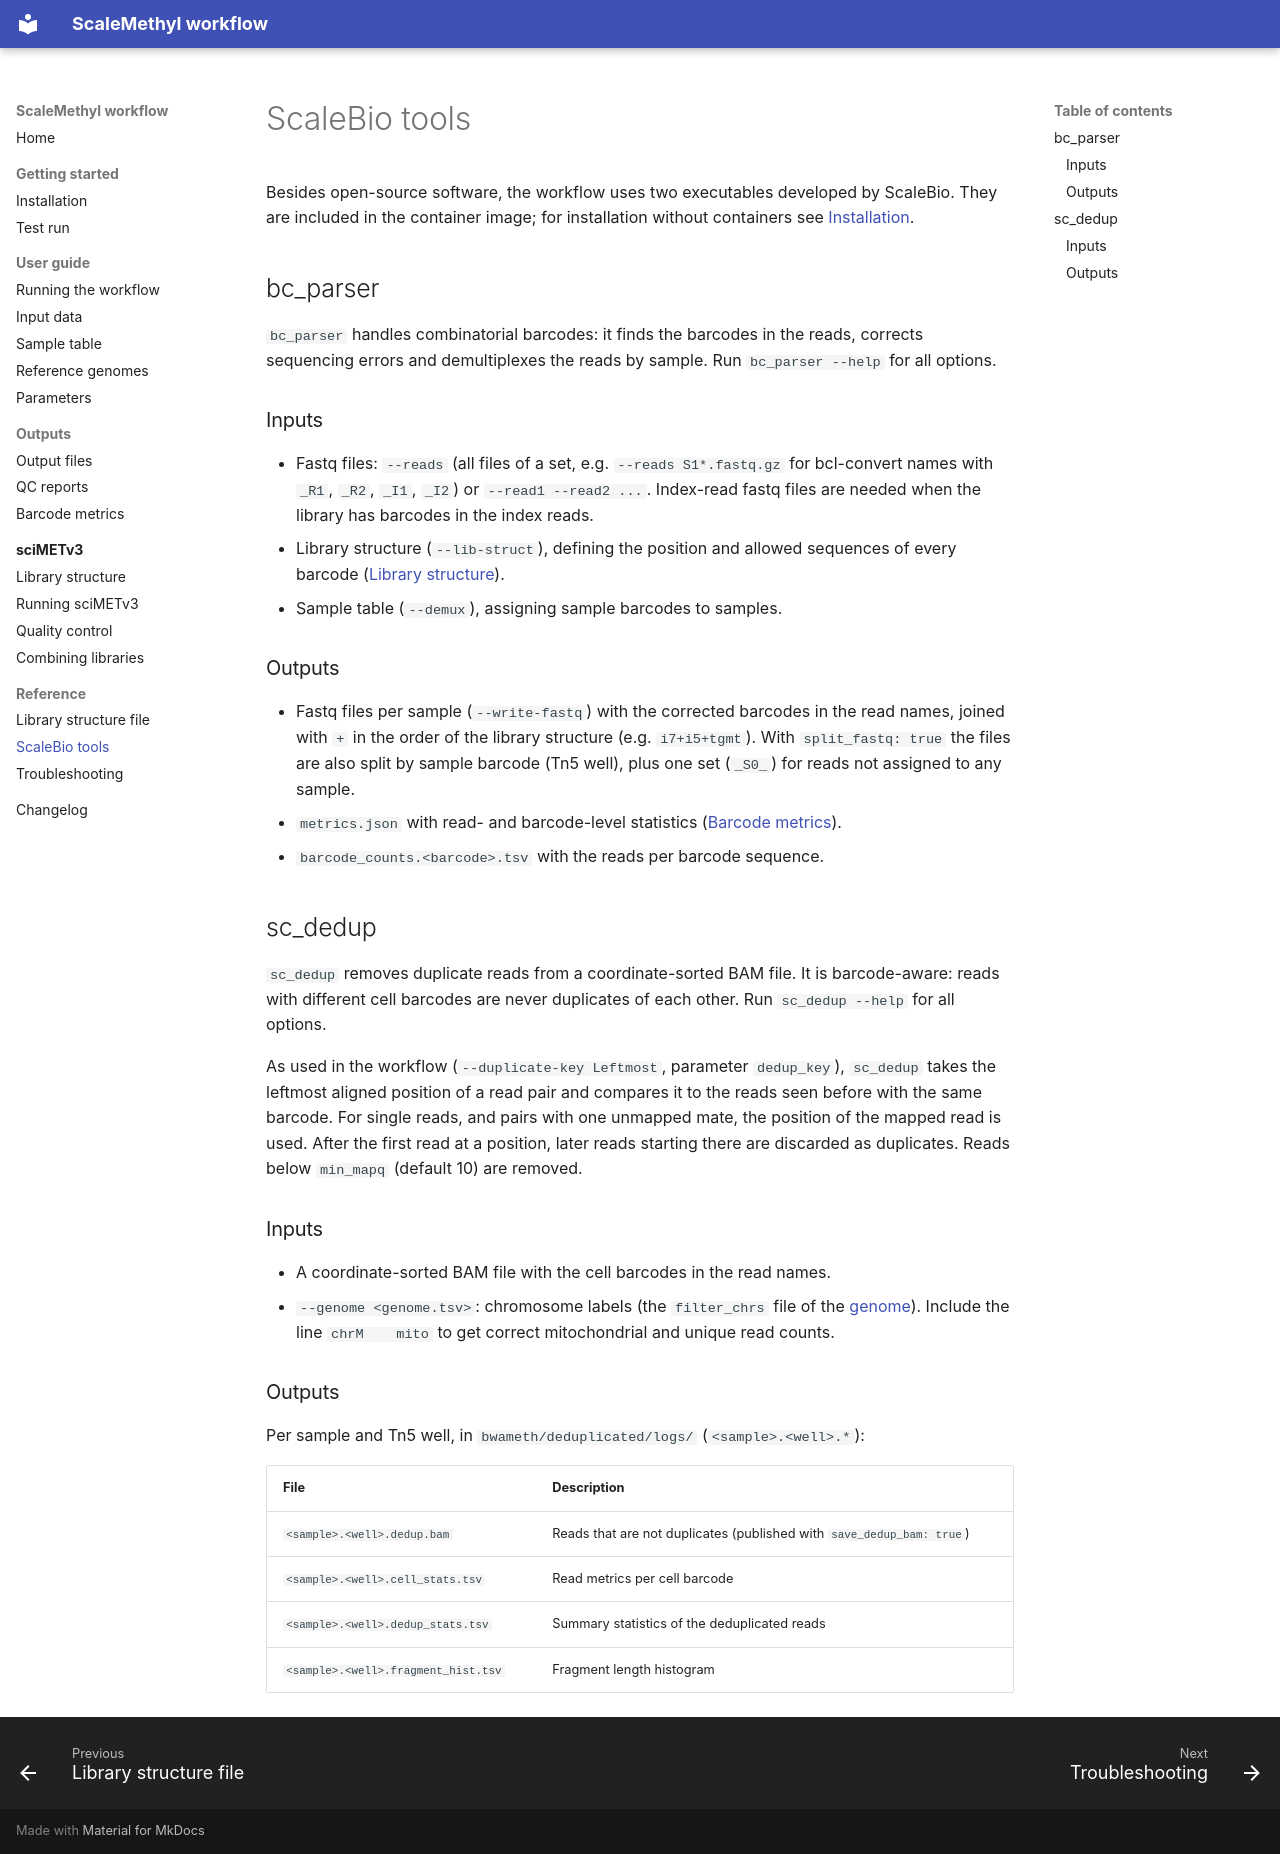

repository: VIBTOBIlab/ScaleMethylTOBI · page: reference/scalebio-tools/index.html · generator: mkdocs

# ScaleBio tools

Besides open-source software, the workflow uses two executables developed by ScaleBio. They are included in the container image; for installation without containers see [Installation](../getting-started/installation.md#scalebio-tools).

## bc_parser

`bc_parser` handles combinatorial barcodes: it finds the barcodes in the reads, corrects sequencing errors and demultiplexes the reads by sample. Run `bc_parser --help` for all options.

### Inputs

- Fastq files: `--reads` (all files of a set, e.g. `--reads S1*.fastq.gz` for bcl-convert names with `_R1`, `_R2`, `_I1`, `_I2`) or `--read1 --read2 ...`. Index-read fastq files are needed when the library has barcodes in the index reads.
- Library structure (`--lib-struct`), defining the position and allowed sequences of every barcode ([Library structure](library-structure.md)).
- Sample table (`--demux`), assigning sample barcodes to samples.

### Outputs

- Fastq files per sample (`--write-fastq`) with the corrected barcodes in the read names, joined with `+` in the order of the library structure (e.g. `i7+i5+tgmt`). With `split_fastq: true` the files are also split by sample barcode (Tn5 well), plus one set (`_S0_`) for reads not assigned to any sample.
- `metrics.json` with read- and barcode-level statistics ([Barcode metrics](../outputs/barcode-metrics.md)).
- `barcode_counts.<barcode>.tsv` with the reads per barcode sequence.

## sc_dedup

`sc_dedup` removes duplicate reads from a coordinate-sorted BAM file. It is barcode-aware: reads with different cell barcodes are never duplicates of each other. Run `sc_dedup --help` for all options.

As used in the workflow (`--duplicate-key Leftmost`, parameter `dedup_key`), `sc_dedup` takes the leftmost aligned position of a read pair and compares it to the reads seen before with the same barcode. For single reads, and pairs with one unmapped mate, the position of the mapped read is used. After the first read at a position, later reads starting there are discarded as duplicates. Reads below `min_mapq` (default 10) are removed.

### Inputs

- A coordinate-sorted BAM file with the cell barcodes in the read names.
- `--genome <genome.tsv>`: chromosome labels (the `filter_chrs` file of the [genome](../user-guide/reference-genomes.md)). Include the line `chrM    mito` to get correct mitochondrial and unique read counts.

### Outputs

Per sample and Tn5 well, in `bwameth/deduplicated/logs/` (`<sample>.<well>.*`):

| File                                | Description                                                          |
| ----------------------------------- | -------------------------------------------------------------------- |
| `<sample>.<well>.dedup.bam`         | Reads that are not duplicates (published with `save_dedup_bam: true`) |
| `<sample>.<well>.cell_stats.tsv`    | Read metrics per cell barcode                                        |
| `<sample>.<well>.dedup_stats.tsv`   | Summary statistics of the deduplicated reads                         |
| `<sample>.<well>.fragment_hist.tsv` | Fragment length histogram                                            |
